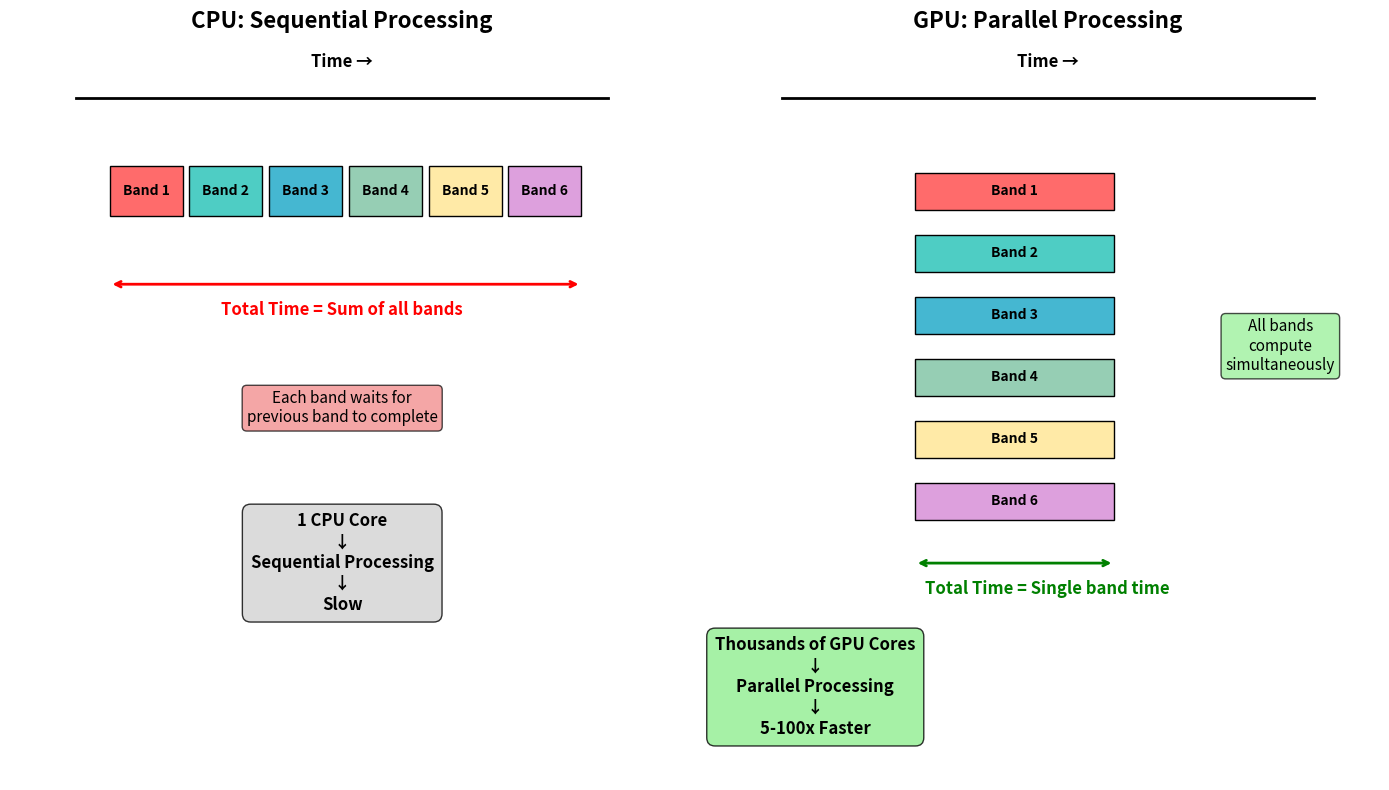

This chart was generated by the following Python code: (Note: this script raises an exception after producing the figure.)
#!/usr/bin/env python3
# -*- coding: utf-8 -*-
# Timestamp: "2025-05-28 22:58:37 (ywatanabe)"
# File: /ssh:sp:/home/ywatanabe/proj/gPAC/examples/gpac/example_visualization.py
# ----------------------------------------
import os
__FILE__ = (
    "./examples/gpac/example_visualization.py"
)
__DIR__ = os.path.dirname(__FILE__)
# ----------------------------------------

# Set non-interactive backend
import matplotlib
import matplotlib.patches as patches
import matplotlib.pyplot as plt

matplotlib.use("Agg")


def create_parallelization_diagram():
    """Create a diagram showing why GPU parallelization speeds up PAC calculation."""

    fig, (ax1, ax2) = plt.subplots(1, 2, figsize=(14, 8))

    # CPU Sequential Processing
    ax1.set_title("CPU: Sequential Processing", fontsize=16, fontweight="bold")
    ax1.set_xlim(0, 10)
    ax1.set_ylim(0, 12)

    # Timeline
    ax1.plot([1, 9], [11, 11], "k-", linewidth=2)
    ax1.text(5, 11.5, "Time →", ha="center", fontsize=12, fontweight="bold")

    # Sequential band calculations
    colors = ["#FF6B6B", "#4ECDC4", "#45B7D1", "#96CEB4", "#FFEAA7", "#DDA0DD"]
    band_names = ["Band 1", "Band 2", "Band 3", "Band 4", "Band 5", "Band 6"]

    y_pos = 9.5
    x_start = 1.5
    band_width = 1.2

    for i, (color, name) in enumerate(zip(colors, band_names)):
        x = x_start + i * band_width
        rect = patches.Rectangle(
            (x, y_pos - 0.4),
            band_width - 0.1,
            0.8,
            facecolor=color,
            edgecolor="black",
            linewidth=1,
        )
        ax1.add_patch(rect)
        ax1.text(
            x + (band_width - 0.1) / 2,
            y_pos,
            name,
            ha="center",
            va="center",
            fontsize=10,
            fontweight="bold",
        )

    # Total time arrow
    ax1.annotate(
        "",
        xy=(x_start + len(colors) * band_width - 0.1, y_pos - 1.5),
        xytext=(x_start, y_pos - 1.5),
        arrowprops=dict(arrowstyle="<->", color="red", lw=2),
    )
    ax1.text(
        5,
        y_pos - 2,
        "Total Time = Sum of all bands",
        ha="center",
        fontsize=12,
        color="red",
        fontweight="bold",
    )

    # Bottleneck explanation
    ax1.text(
        5,
        6,
        "Each band waits for\nprevious band to complete",
        ha="center",
        va="center",
        fontsize=11,
        bbox=dict(boxstyle="round,pad=0.3", facecolor="lightcoral", alpha=0.7),
    )

    ax1.text(
        5,
        3.5,
        "1 CPU Core\n↓\nSequential Processing\n↓\nSlow",
        ha="center",
        va="center",
        fontsize=12,
        fontweight="bold",
        bbox=dict(boxstyle="round,pad=0.5", facecolor="lightgray", alpha=0.8),
    )

    ax1.set_xticks([])
    ax1.set_yticks([])
    ax1.spines["top"].set_visible(False)
    ax1.spines["right"].set_visible(False)
    ax1.spines["bottom"].set_visible(False)
    ax1.spines["left"].set_visible(False)

    # GPU Parallel Processing
    ax2.set_title("GPU: Parallel Processing", fontsize=16, fontweight="bold")
    ax2.set_xlim(0, 10)
    ax2.set_ylim(0, 12)

    # Timeline
    ax2.plot([1, 9], [11, 11], "k-", linewidth=2)
    ax2.text(5, 11.5, "Time →", ha="center", fontsize=12, fontweight="bold")

    # Parallel band calculations - all at same time
    y_positions = [9.5, 8.5, 7.5, 6.5, 5.5, 4.5]
    x_pos = 3
    band_width = 3

    for i, (color, name, y) in enumerate(zip(colors, band_names, y_positions)):
        rect = patches.Rectangle(
            (x_pos, y - 0.3),
            band_width,
            0.6,
            facecolor=color,
            edgecolor="black",
            linewidth=1,
        )
        ax2.add_patch(rect)
        ax2.text(
            x_pos + band_width / 2,
            y,
            name,
            ha="center",
            va="center",
            fontsize=10,
            fontweight="bold",
        )

    # Short time arrow
    ax2.annotate(
        "",
        xy=(x_pos + band_width, 3.5),
        xytext=(x_pos, 3.5),
        arrowprops=dict(arrowstyle="<->", color="green", lw=2),
    )
    ax2.text(
        5,
        3,
        "Total Time = Single band time",
        ha="center",
        fontsize=12,
        color="green",
        fontweight="bold",
    )

    # Parallel explanation
    ax2.text(
        8.5,
        7,
        "All bands\ncompute\nsimultaneously",
        ha="center",
        va="center",
        fontsize=11,
        bbox=dict(boxstyle="round,pad=0.3", facecolor="lightgreen", alpha=0.7),
    )

    ax2.text(
        1.5,
        1.5,
        "Thousands of GPU Cores\n↓\nParallel Processing\n↓\n5-100x Faster",
        ha="center",
        va="center",
        fontsize=12,
        fontweight="bold",
        bbox=dict(boxstyle="round,pad=0.5", facecolor="lightgreen", alpha=0.8),
    )

    ax2.set_xticks([])
    ax2.set_yticks([])
    ax2.spines["top"].set_visible(False)
    ax2.spines["right"].set_visible(False)
    ax2.spines["bottom"].set_visible(False)
    ax2.spines["left"].set_visible(False)

    plt.tight_layout()
    plt.savefig(
        "/home/ywatanabe/proj/gPAC/docs/parallelization_diagram.png",
        dpi=300,
        bbox_inches="tight",
        facecolor="white",
    )
    plt.close()

    print(
        "Parallelization diagram saved to: /home/ywatanabe/proj/gPAC/docs/parallelization_diagram.png"
    )


def create_pac_computation_flow():
    """Create a detailed diagram showing PAC computation flow."""

    fig, ax = plt.subplots(1, 1, figsize=(12, 10))

    ax.set_title(
        "PAC (Modulation Index) Computation: Independent Frequency Bands",
        fontsize=16,
        fontweight="bold",
    )
    ax.set_xlim(0, 12)
    ax.set_ylim(0, 14)

    # Input signal
    ax.text(
        6,
        13,
        "Input EEG Signal",
        ha="center",
        fontsize=14,
        fontweight="bold",
        bbox=dict(boxstyle="round,pad=0.3", facecolor="lightblue"),
    )

    # Phase and amplitude extraction
    ax.text(
        3,
        11.5,
        "Phase Extraction\n(Low Frequencies)",
        ha="center",
        fontsize=12,
        bbox=dict(boxstyle="round,pad=0.3", facecolor="#FFE5B4"),
    )

    ax.text(
        9,
        11.5,
        "Amplitude Extraction\n(High Frequencies)",
        ha="center",
        fontsize=12,
        bbox=dict(boxstyle="round,pad=0.3", facecolor="#E5FFE5"),
    )

    # Arrows
    ax.annotate(
        "",
        xy=(3, 11),
        xytext=(5, 12.5),
        arrowprops=dict(arrowstyle="->", lw=2, color="orange"),
    )
    ax.annotate(
        "",
        xy=(9, 11),
        xytext=(7, 12.5),
        arrowprops=dict(arrowstyle="->", lw=2, color="green"),
    )

    # Frequency bands
    phase_bands = ["4-6 Hz", "6-8 Hz", "8-10 Hz", "10-12 Hz"]
    amp_bands = ["30-50 Hz", "50-70 Hz", "70-90 Hz", "90-110 Hz"]

    # Phase bands
    for i, band in enumerate(phase_bands):
        y = 9.5 - i * 0.8
        ax.text(
            1.5,
            y,
            band,
            ha="center",
            fontsize=10,
            bbox=dict(boxstyle="round,pad=0.2", facecolor="#FFE5B4"),
        )

    # Amplitude bands
    for i, band in enumerate(amp_bands):
        y = 9.5 - i * 0.8
        ax.text(
            10.5,
            y,
            band,
            ha="center",
            fontsize=10,
            bbox=dict(boxstyle="round,pad=0.2", facecolor="#E5FFE5"),
        )

    # Modulation Index calculations (grid)
    ax.text(
        6,
        5.5,
        "Modulation Index Calculations\n(Each combination is independent)",
        ha="center",
        fontsize=12,
        fontweight="bold",
        bbox=dict(boxstyle="round,pad=0.3", facecolor="#F0F0F0"),
    )

    # Grid of MI calculations
    grid_colors = ["#FF9999", "#99FF99", "#9999FF", "#FFFF99"]
    for i, p_band in enumerate(phase_bands):
        for j, a_band in enumerate(amp_bands):
            x = 4 + j * 1
            y = 4 - i * 0.7
            color = grid_colors[i % len(grid_colors)]

            rect = patches.Rectangle(
                (x - 0.4, y - 0.25),
                0.8,
                0.5,
                facecolor=color,
                edgecolor="black",
                linewidth=1,
                alpha=0.7,
            )
            ax.add_patch(rect)
            ax.text(
                x,
                y,
                f"MI\n{p_band}\n{a_band}",
                ha="center",
                va="center",
                fontsize=8,
                fontweight="bold",
            )

    # Independence note
    ax.text(
        6,
        0.5,
        "Key Insight: Each MI calculation is INDEPENDENT\n"
        + "→ Perfect for GPU parallel processing\n"
        + "→ 1000s of GPU cores can compute simultaneously",
        ha="center",
        va="center",
        fontsize=12,
        fontweight="bold",
        bbox=dict(boxstyle="round,pad=0.5", facecolor="lightgreen", alpha=0.8),
    )

    ax.set_xticks([])
    ax.set_yticks([])
    ax.spines["top"].set_visible(False)
    ax.spines["right"].set_visible(False)
    ax.spines["bottom"].set_visible(False)
    ax.spines["left"].set_visible(False)

    plt.tight_layout()
    plt.savefig(
        "/home/ywatanabe/proj/gPAC/docs/pac_computation_flow.png",
        dpi=300,
        bbox_inches="tight",
        facecolor="white",
    )
    plt.close()

    print(
        "PAC computation flow diagram saved to: /home/ywatanabe/proj/gPAC/docs/pac_computation_flow.png"
    )


if __name__ == "__main__":
    print("Creating parallelization diagrams...")
    create_parallelization_diagram()
    create_pac_computation_flow()
    print("Done!")

# EOF
